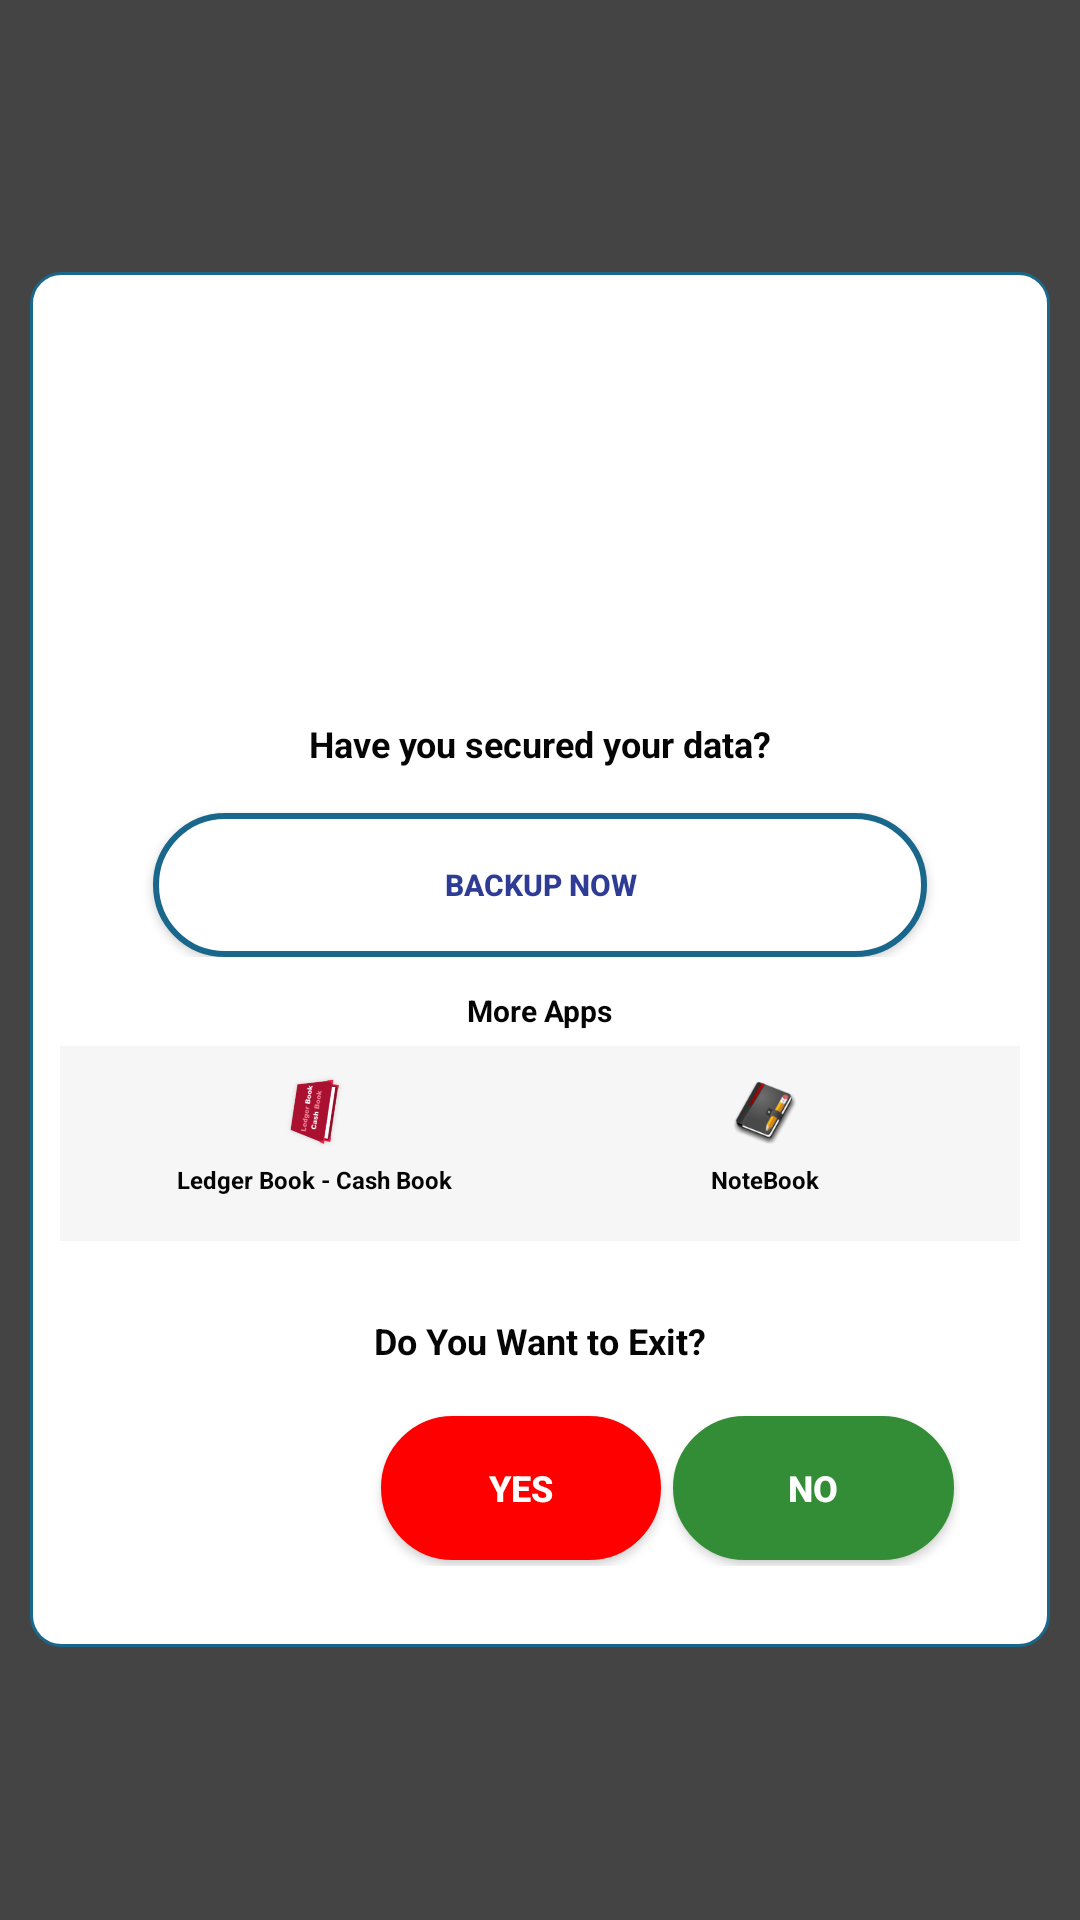

The Android layout XML behind this screen, and the referenced resources:
<!-- AndroidManifest.xml: application theme AppTheme -->
<!-- res/layout/closedialog.xml -->
<?xml version="1.0" encoding="utf-8"?>
<FrameLayout
        xmlns:android="http://schemas.android.com/apk/res/android"
        xmlns:tools="http://schemas.android.com/tools"
        android:layout_width="match_parent" android:layout_height="match_parent"
        android:background="#B9000000"
        android:padding="10sp"
        >
        <LinearLayout
                android:layout_width="match_parent"
                android:layout_height="wrap_content"
                android:orientation="vertical"
                tools:ignore="MissingConstraints"
                android:layout_gravity="center_horizontal|center_vertical"
                android:background="@drawable/transaction_bg">
            <LinearLayout
                    android:layout_width="match_parent"
                    android:layout_height="wrap_content"
                    android:orientation="vertical"
                    android:background="@color/colorGray"
                    android:gravity="center_vertical|center_horizontal"/>
            <FrameLayout
                android:id="@+id/fl_adplaceholder"
                android:layout_width="match_parent"
                android:layout_height="120dp"
                android:layout_marginTop="6dp" />
            <LinearLayout
                android:id="@+id/sec_lay"
                android:layout_width="match_parent"
                android:layout_height="wrap_content"
                android:orientation="vertical"
                android:padding="6dp"
                android:gravity="center_vertical|center_horizontal">
                <TextView
                    android:layout_width="wrap_content"
                    android:layout_height="wrap_content"
                    android:text="@string/have_you_scure"
                    android:textStyle="bold"
                    android:textSize="12dp"
                    android:padding="10dp"
                    android:textColor="@color/colorBlack"/>
                <Button
                    android:layout_marginTop="5dp"
                    android:id="@+id/secure_No_btn"
                    android:layout_width="match_parent"
                    android:layout_height="wrap_content"
                    android:text="@string/secure_your_database"
                    android:textColor="@color/colorBlueDark"
                    android:textSize="10sp"
                    android:layout_marginLeft="25sp"
                    android:layout_marginRight="25sp"
                    android:padding="1sp"
                    android:textStyle="bold"
                    android:background="@drawable/button_rounded_white_blue"/>


            </LinearLayout>
            <LinearLayout
                android:visibility="visible"
                android:layout_width="match_parent"
                android:layout_height="wrap_content"
                android:orientation="vertical"

                android:gravity="center_horizontal|center_vertical">
                <TextView
                    android:layout_width="wrap_content"
                    android:layout_height="wrap_content"
                    android:text="@string/menu_more"
                    android:textColor="@color/colorBlack"
                    android:textSize="10sp"
                    android:textStyle="bold"
                    android:padding="5sp"/>
                <LinearLayout
                    android:padding="10dp"
                    android:layout_width="match_parent"
                    android:layout_height="wrap_content"
                    android:gravity="center_vertical|center_horizontal"
                    android:orientation="horizontal"
                    android:background="@color/color2gry">
                    <LinearLayout
                        android:id="@+id/expenseManager_btn"
                        android:layout_width="0dp"
                        android:layout_height="wrap_content"
                        android:layout_weight="1"
                        android:orientation="vertical"
                        android:gravity="center_horizontal|center_vertical">
                        <ImageView
                            android:layout_width="24dp"
                            android:layout_height="24dp"
                            android:src="@drawable/ledgerbook_logo"/>
                        <TextView
                            android:layout_width="wrap_content"
                            android:layout_height="wrap_content"
                            android:text="Ledger Book - Cash Book"
                            android:textSize="8dp"
                            android:padding="5dp"
                            android:textColor="@color/colorBlack"
                            android:textStyle="bold"/>
                    </LinearLayout>
                    <LinearLayout
                        android:id="@+id/noteBook_btn"
                        android:layout_width="0dp"
                        android:layout_height="wrap_content"
                        android:layout_weight="1"
                        android:orientation="vertical"
                        android:gravity="center_horizontal|center_vertical">
                        <ImageView
                            android:layout_width="24dp"
                            android:layout_height="24dp"
                            android:src="@drawable/notebook"/>
                        <TextView
                            android:layout_width="wrap_content"
                            android:layout_height="wrap_content"
                            android:text="NoteBook"
                            android:textSize="8dp"
                            android:padding="5dp"
                            android:textColor="@color/colorBlack"
                            android:textStyle="bold"/>
                    </LinearLayout>
                </LinearLayout>
            </LinearLayout>
            <LinearLayout
                    android:layout_width="match_parent"
                    android:layout_height="wrap_content"
                android:orientation="vertical"
                    android:padding="15sp"
                android:gravity="center_vertical|center_horizontal">
                <TextView
                        android:id="@+id/confirm_txt"
                        android:layout_width="wrap_content"
                        android:layout_height="wrap_content"
                        android:text="@string/confirm"
                        android:textColor="@color/colorBlack"
                    android:textSize="12sp"
                    android:textStyle="bold"
                        android:padding="10sp"/>


                <LinearLayout
                    android:layout_width="match_parent"
                    android:layout_height="match_parent"
                    android:orientation="horizontal"/>

<LinearLayout
        android:layout_width="match_parent"
        android:layout_height="wrap_content"
    android:orientation="horizontal"
        android:padding="5sp"
    android:gravity="center_vertical|right">
    <LinearLayout
        android:layout_width="0dp"
        android:layout_weight="1"
        android:layout_height="match_parent"
        android:orientation="horizontal"
        >

    </LinearLayout>

    <Button
            android:id="@+id/yes_btn"
            android:layout_width="0dp"
            android:layout_weight="1.1"
            android:layout_height="match_parent"
            android:text="@string/yes"
            android:textColor="@color/colorWhite"
            android:textSize="12sp"
            android:layout_margin="2sp"
        android:textStyle="bold"
        android:background="@drawable/button_rounded_fill_red"/>
    <Button
        android:id="@+id/no_btn"
        android:layout_width="0dp"
        android:layout_weight="1.1"
        android:layout_height="match_parent"
        android:text="@string/no"
        android:textColor="@color/colorWhite"
        android:textSize="12sp"
        android:layout_margin="2sp"
        android:textStyle="bold"
        android:background="@drawable/button_rounded_fill_green"/>

</LinearLayout>

            </LinearLayout>
        </LinearLayout>
</FrameLayout>
<!-- resources referenced by this layout -->
<resources>
  <color name="color2gry">#F6F6F6</color>
  <color name="colorBlack">#050505</color>
  <color name="colorBlueDark">#2E3C95</color>
  <color name="colorGray">#737373</color>
  <color name="colorWhite">#FFFFFF</color>
  <!-- drawable button_rounded_fill_green (drawable) -->
  <?xml version="1.0" encoding="utf-8"?>
      <shape xmlns:android="http://schemas.android.com/apk/res/android"
          android:shape="rectangle">
      <solid android:color="@color/colorGreens">
  
      </solid>
          <padding android:left="15dp"
              android:top="5dp"
              android:right="15dp"
              android:bottom="5dp" />
      <stroke android:color="@color/colorGreens"
          android:width="1dp"/>
      <corners android:radius="35dp"/>
  
      </shape>
  <!-- drawable button_rounded_fill_red (drawable) -->
  <?xml version="1.0" encoding="utf-8"?>
      <shape xmlns:android="http://schemas.android.com/apk/res/android"
          android:shape="rectangle">
      <solid android:color="@color/colorRed">
  
      </solid>
          <padding android:left="15dp"
              android:top="5dp"
              android:right="15dp"
              android:bottom="5dp" />
      <stroke android:color="@color/colorRed"
          android:width="1dp"/>
      <corners android:radius="35dp"/>
  
      </shape>
  <!-- drawable button_rounded_white_blue (drawable) -->
  <?xml version="1.0" encoding="utf-8"?>
      <shape xmlns:android="http://schemas.android.com/apk/res/android"
          android:shape="rectangle">
      <solid android:color="@color/colorWhite">
  
      </solid>
          <padding android:left="15dp"
              android:top="5dp"
              android:right="15dp"
              android:bottom="5dp" />
      <stroke android:color="@color/colordefault_theme"
          android:width="2dp"/>
      <corners android:radius="160dp"/>
  
      </shape>
  <!-- drawable ledgerbook_logo: png bitmap (drawable, 19605 bytes) -->
  <!-- drawable notebook: png bitmap (drawable, 7952 bytes) -->
  <!-- drawable transaction_bg (drawable-v21) -->
  <?xml version="1.0" encoding="utf-8"?>
      <shape xmlns:android="http://schemas.android.com/apk/res/android"
          android:shape="rectangle">
      <solid android:color="#ffffff"></solid>
          <padding android:left="10dp"
              android:top="7dp"
              android:right="10dp"
              android:bottom="7dp" />
          <corners android:radius="10dp" />
      <stroke android:color="@color/colordefault_theme"
          android:width="1dp"/>
      </shape>
  <string name="confirm">Do You Want to Exit?</string>
  <string name="have_you_scure">Have you secured your data?</string>
  <string name="menu_more">More Apps</string>
  <string name="no">No</string>
  <string name="secure_your_database">Backup Now</string>
  <string name="yes">Yes</string>
  <style name="AppTheme" parent="Theme.AppCompat.Light.DarkActionBar">
          
          <item name="colorPrimary">@color/colorPrimary</item>
          <item name="colorPrimaryDark">@color/colorPrimaryDark</item>
          <item name="colorAccent">@color/colorAccent</item>
      </style>
  <color name="colorGreens">#338D37</color>
  <color name="colorRed">#FF0000</color>
  <color name="colordefault_theme">#19688B</color>
  <color name="colorPrimary">#008577</color>
  <color name="colorPrimaryDark">#00574B</color>
  <color name="colorAccent">#D81B60</color>
</resources>
